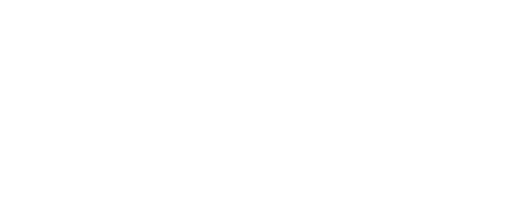
t = 0.00 s
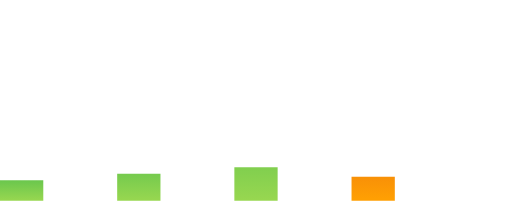
t = 1.00 s
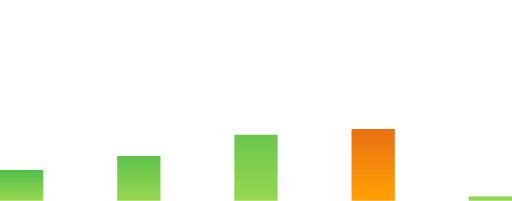
t = 1.47 s
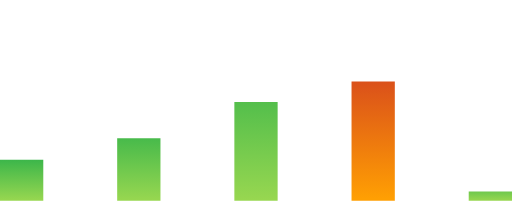
t = 1.94 s
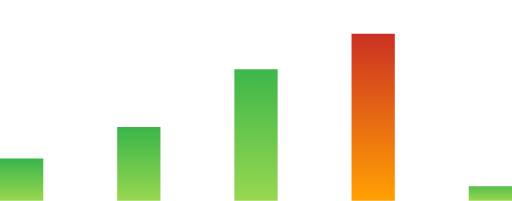
t = 2.42 s
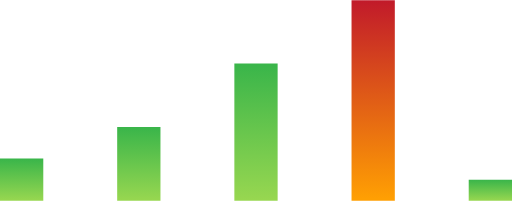
t = 3.00 s

The animated SVG that drew these frames (rendered in a browser with its animation timeline set to each time). Animation: 2 CSS @keyframes rules; one cycle of 3.00 s.

<svg width="485" height="190" viewBox="0 0 485 190" fill="none" xmlns="http://www.w3.org/2000/svg" style="">
<path stroke="url(#paint0_linear_157_7317)" stroke-width="41" d="M20.5,190L20.5,150" class="cwUvFAob_0"></path>
<path stroke="url(#paint1_linear_157_7317)" stroke-width="41" d="M131.5,190L131.5,120" class="cwUvFAob_1"></path>
<path stroke="url(#paint2_linear_157_7317)" stroke-width="41" d="M242.5,190L242.5,60" class="cwUvFAob_2"></path>
<path stroke="url(#paint3_linear_157_7317)" stroke-width="41" d="M353.5,190L353.5,8.96083e-07" class="cwUvFAob_3"></path>
<path stroke="url(#paint4_linear_157_7317)" stroke-width="41" d="M464.5,190L464.5,170" class="cwUvFAob_4"></path>
<defs>
<linearGradient id="paint0_linear_157_7317" x1="42" y1="190" x2="42" y2="150" gradientUnits="userSpaceOnUse">
<stop stop-color="#98D750"></stop>
<stop offset="1" stop-color="#39B54A"></stop>
</linearGradient>
<linearGradient id="paint1_linear_157_7317" x1="153" y1="190" x2="153" y2="120" gradientUnits="userSpaceOnUse">
<stop stop-color="#98D750"></stop>
<stop offset="1" stop-color="#39B54A"></stop>
</linearGradient>
<linearGradient id="paint2_linear_157_7317" x1="264" y1="190" x2="264" y2="60" gradientUnits="userSpaceOnUse">
<stop stop-color="#98D750"></stop>
<stop offset="1" stop-color="#39B54A"></stop>
</linearGradient>
<linearGradient id="paint3_linear_157_7317" x1="373" y1="187.889" x2="373" y2="-5.91883e-06" gradientUnits="userSpaceOnUse">
<stop stop-color="#FF9F03"></stop>
<stop offset="1" stop-color="#C11A2A"></stop>
</linearGradient>
<linearGradient id="paint4_linear_157_7317" x1="486" y1="190" x2="486" y2="170" gradientUnits="userSpaceOnUse">
<stop stop-color="#98D750"></stop>
<stop offset="1" stop-color="#39B54A"></stop>
</linearGradient>
</defs>
<style data-made-with="vivus-instant">.cwUvFAob_0{stroke-dasharray:40 42;stroke-dashoffset:41;animation:cwUvFAob_draw 2000ms linear 0ms forwards;}.cwUvFAob_1{stroke-dasharray:70 72;stroke-dashoffset:71;animation:cwUvFAob_draw 2000ms linear 250ms forwards;}.cwUvFAob_2{stroke-dasharray:130 132;stroke-dashoffset:131;animation:cwUvFAob_draw 2000ms linear 500ms forwards;}.cwUvFAob_3{stroke-dasharray:190 192;stroke-dashoffset:191;animation:cwUvFAob_draw 2000ms linear 750ms forwards;}.cwUvFAob_4{stroke-dasharray:20 22;stroke-dashoffset:21;animation:cwUvFAob_draw 2000ms linear 1000ms forwards;}@keyframes cwUvFAob_draw{100%{stroke-dashoffset:0;}}@keyframes cwUvFAob_fade{0%{stroke-opacity:1;}94.44444444444444%{stroke-opacity:1;}100%{stroke-opacity:0;}}</style></svg>
